Labelled photos from "data_combined", an image-classification folder in ruibiaoo/Adversarial-CV-Speed-Limit-Sign. The possible labels are: 10 mph speed limit, 20 mph speed limit, 30 mph speed limit, 40 mph speed limit, 50 mph speed limit, 60 mph speed limit, 70 mph speed limit.

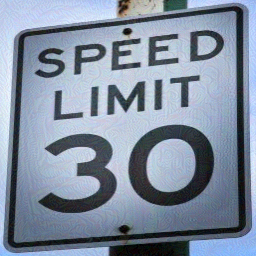
Label: 30 mph speed limit

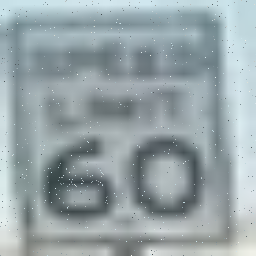
Label: 60 mph speed limit

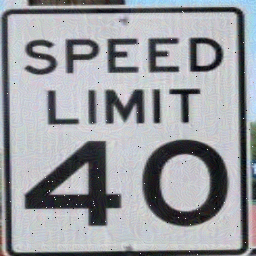
Label: 40 mph speed limit

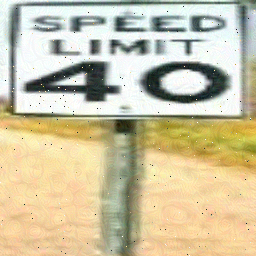
Label: 40 mph speed limit

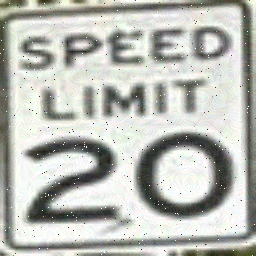
Label: 20 mph speed limit

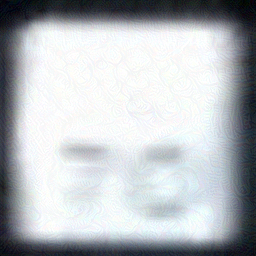
Label: 70 mph speed limit
